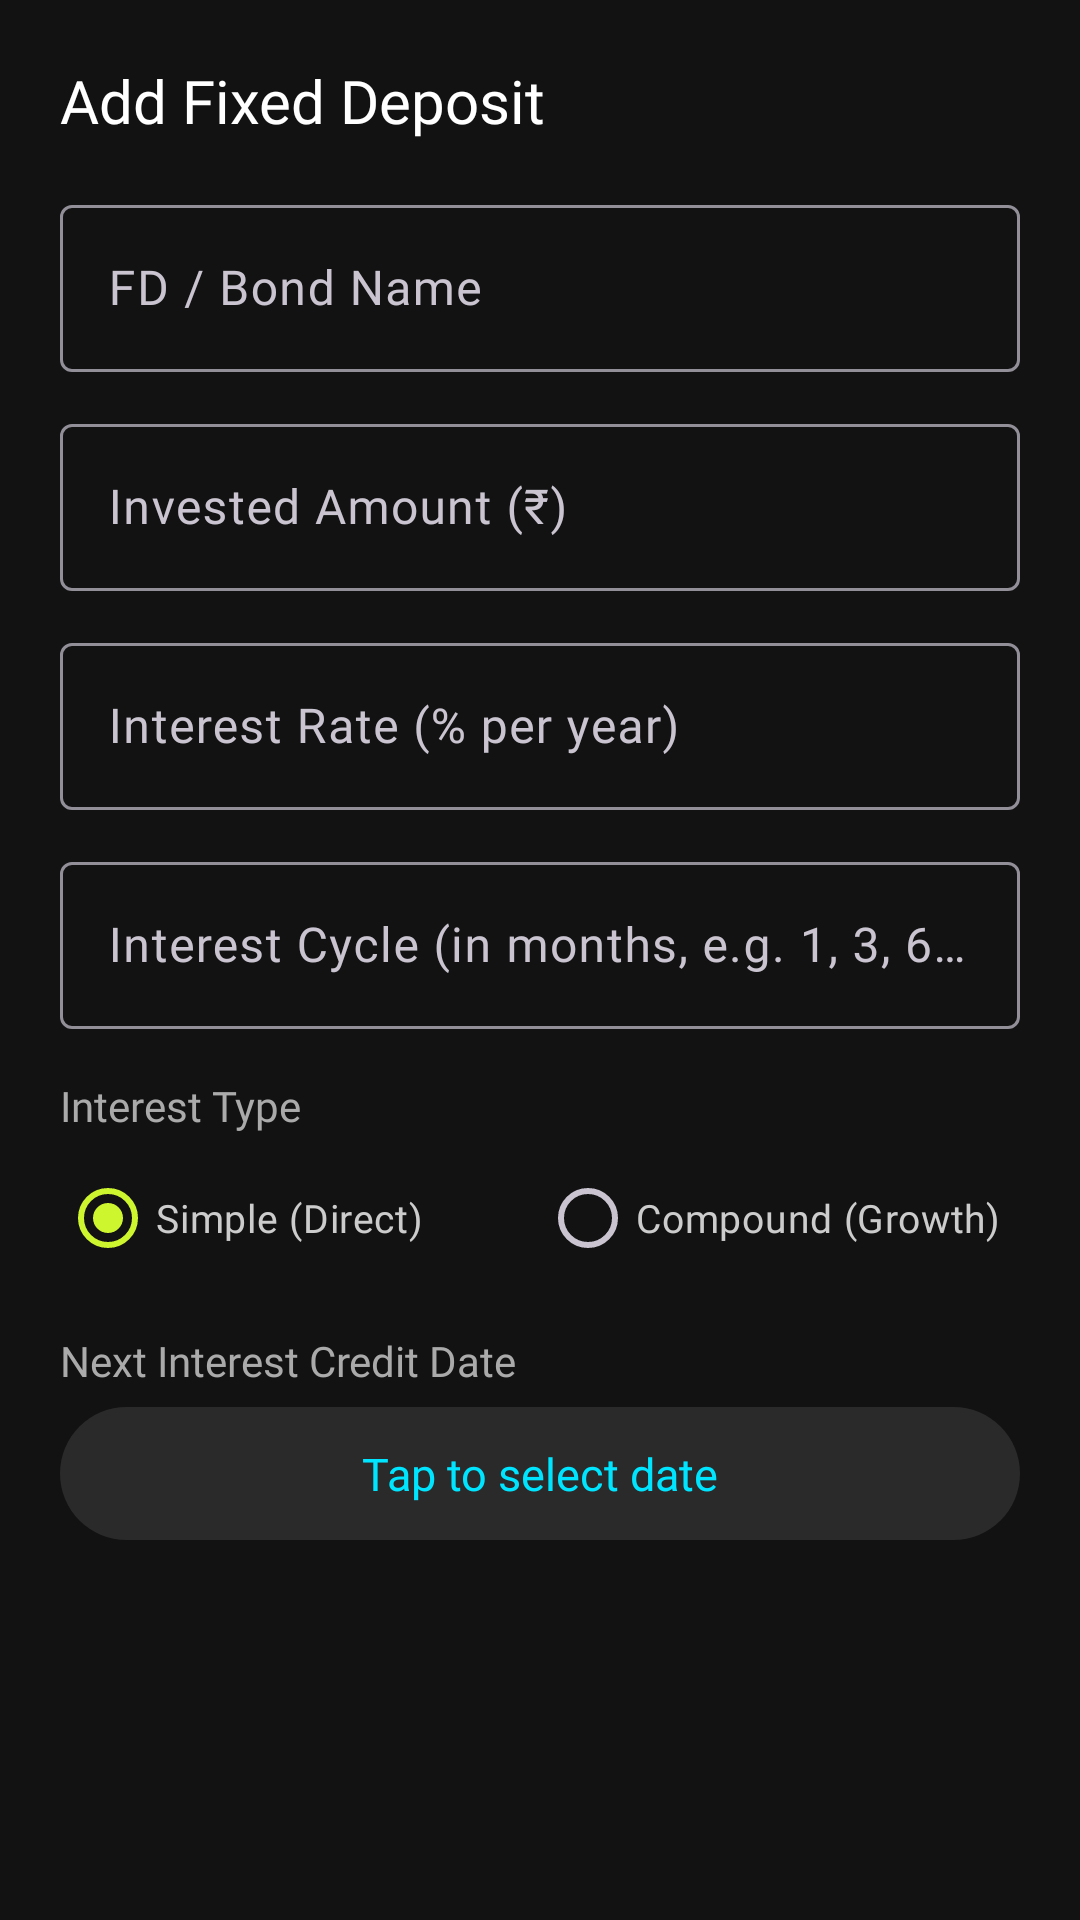

The Android layout XML behind this screen, and the referenced resources:
<!-- AndroidManifest.xml: application theme Theme.MoneyTracker -->
<!-- res/layout/dialog_add_fd.xml -->
<?xml version="1.0" encoding="utf-8"?>
<LinearLayout xmlns:android="http://schemas.android.com/apk/res/android"
    android:layout_width="match_parent"
    android:layout_height="wrap_content"
    android:orientation="vertical"
    android:padding="20dp">

    <TextView
        android:id="@+id/dialogTitle"
        android:layout_width="wrap_content"
        android:layout_height="wrap_content"
        android:fontFamily="@font/primary_bold"
        android:text="Add Fixed Deposit"
        android:textColor="@color/white"
        android:textSize="20sp" />

    <com.google.android.material.textfield.TextInputLayout
        android:layout_width="match_parent"
        android:layout_height="wrap_content"
        android:layout_marginTop="16dp"
        android:hint="FD / Bond Name">

        <com.google.android.material.textfield.TextInputEditText
            android:id="@+id/etFdName"
            android:layout_width="match_parent"
            android:layout_height="wrap_content"
            android:fontFamily="@font/primary_medium"
            android:inputType="text"
            android:textColor="@color/white" />
    </com.google.android.material.textfield.TextInputLayout>

    <com.google.android.material.textfield.TextInputLayout
        android:layout_width="match_parent"
        android:layout_height="wrap_content"
        android:layout_marginTop="12dp"
        android:hint="Invested Amount (₹)">

        <com.google.android.material.textfield.TextInputEditText
            android:id="@+id/etFdInvested"
            android:layout_width="match_parent"
            android:layout_height="wrap_content"
            android:fontFamily="@font/primary_medium"
            android:inputType="numberDecimal"
            android:textColor="@color/white" />
    </com.google.android.material.textfield.TextInputLayout>

    <com.google.android.material.textfield.TextInputLayout
        android:layout_width="match_parent"
        android:layout_height="wrap_content"
        android:layout_marginTop="12dp"
        android:hint="Interest Rate (% per year)">

        <com.google.android.material.textfield.TextInputEditText
            android:id="@+id/etFdInterestRate"
            android:layout_width="match_parent"
            android:layout_height="wrap_content"
            android:fontFamily="@font/primary_medium"
            android:inputType="numberDecimal"
            android:textColor="@color/white" />
    </com.google.android.material.textfield.TextInputLayout>

    <com.google.android.material.textfield.TextInputLayout
        android:layout_width="match_parent"
        android:layout_height="wrap_content"
        android:layout_marginTop="12dp"
        android:hint="Interest Cycle (in months, e.g. 1, 3, 6, 12)">

        <com.google.android.material.textfield.TextInputEditText
            android:id="@+id/etFdInterestCycle"
            android:layout_width="match_parent"
            android:layout_height="wrap_content"
            android:fontFamily="@font/primary_medium"
            android:inputType="number"
            android:textColor="@color/white" />
    </com.google.android.material.textfield.TextInputLayout>

    
    <TextView
        android:layout_width="wrap_content"
        android:layout_height="wrap_content"
        android:layout_marginTop="16dp"
        android:fontFamily="@font/primary_medium"
        android:text="Interest Type"
        android:textColor="@color/gray600"
        android:textSize="14sp" />

    <RadioGroup
        android:id="@+id/rgInterestType"
        android:layout_width="match_parent"
        android:layout_height="wrap_content"
        android:layout_marginTop="4dp"
        android:orientation="horizontal">

        <RadioButton
            android:id="@+id/rbSimple"
            android:layout_width="0dp"
            android:layout_height="wrap_content"
            android:layout_weight="1"
            android:text="Simple (Direct)"
            android:textColor="@color/gray700"
            android:fontFamily="@font/primary_medium"
            android:textSize="13sp"
            android:checked="true" />

        <RadioButton
            android:id="@+id/rbCompound"
            android:layout_width="0dp"
            android:layout_height="wrap_content"
            android:layout_weight="1"
            android:text="Compound (Growth)"
            android:textColor="@color/gray700"
            android:fontFamily="@font/primary_medium"
            android:textSize="13sp" />
    </RadioGroup>

    
    <TextView
        android:layout_width="wrap_content"
        android:layout_height="wrap_content"
        android:layout_marginTop="14dp"
        android:fontFamily="@font/primary_medium"
        android:text="Next Interest Credit Date"
        android:textColor="@color/gray600"
        android:textSize="14sp" />

    <TextView
        android:id="@+id/tvFdCreditDate"
        android:layout_width="match_parent"
        android:layout_height="wrap_content"
        android:layout_marginTop="6dp"
        android:background="@drawable/component_rounded_gray_tag"
        android:fontFamily="@font/primary_bold"
        android:gravity="center"
        android:padding="12dp"
        android:text="Tap to select date"
        android:textColor="@color/wealthAccent"
        android:textSize="15sp" />

</LinearLayout>
<!-- resources referenced by this layout -->
<resources>
  <color name="gray600">#AAAAAA</color>
  <color name="gray700">#CCCCCC</color>
  <color name="wealthAccent">#00E5FF</color>
  <color name="white">#FFFFFFFF</color>
  <!-- drawable component_rounded_gray_tag (drawable) -->
  <?xml version="1.0" encoding="utf-8"?>
  <shape xmlns:android="http://schemas.android.com/apk/res/android"
      android:shape="rectangle">
      <solid android:color="@color/gray100" />
      <corners android:radius="500dp" />
  </shape>
  <style name="Theme.MoneyTracker" parent="Base.Theme.MoneyTracker" />
  <color name="gray100">#2A2A2A</color>
  <style name="Base.Theme.MoneyTracker" parent="Theme.Material3.Dark.NoActionBar">
          <item name="colorPrimary">@color/colorPrimary</item>
          <item name="colorOnPrimary">@color/colorOnPrimary</item>
          <item name="colorSecondary">@color/colorSecondary</item>
          <item name="android:colorBackground">@color/darkBg</item>
          <item name="colorSurface">@color/darkSurface</item>
          <item name="colorOnSurface">@color/white</item>
          <item name="android:textColor">@color/white</item>
          <item name="android:statusBarColor">@color/darkBg</item>
      </style>
  <color name="colorPrimary">#CEF62E</color>
  <color name="colorOnPrimary">#000000</color>
  <color name="colorSecondary">#7ACEF62E</color>
  <color name="darkBg">#121212</color>
  <color name="darkSurface">#1E1E1E</color>
</resources>
